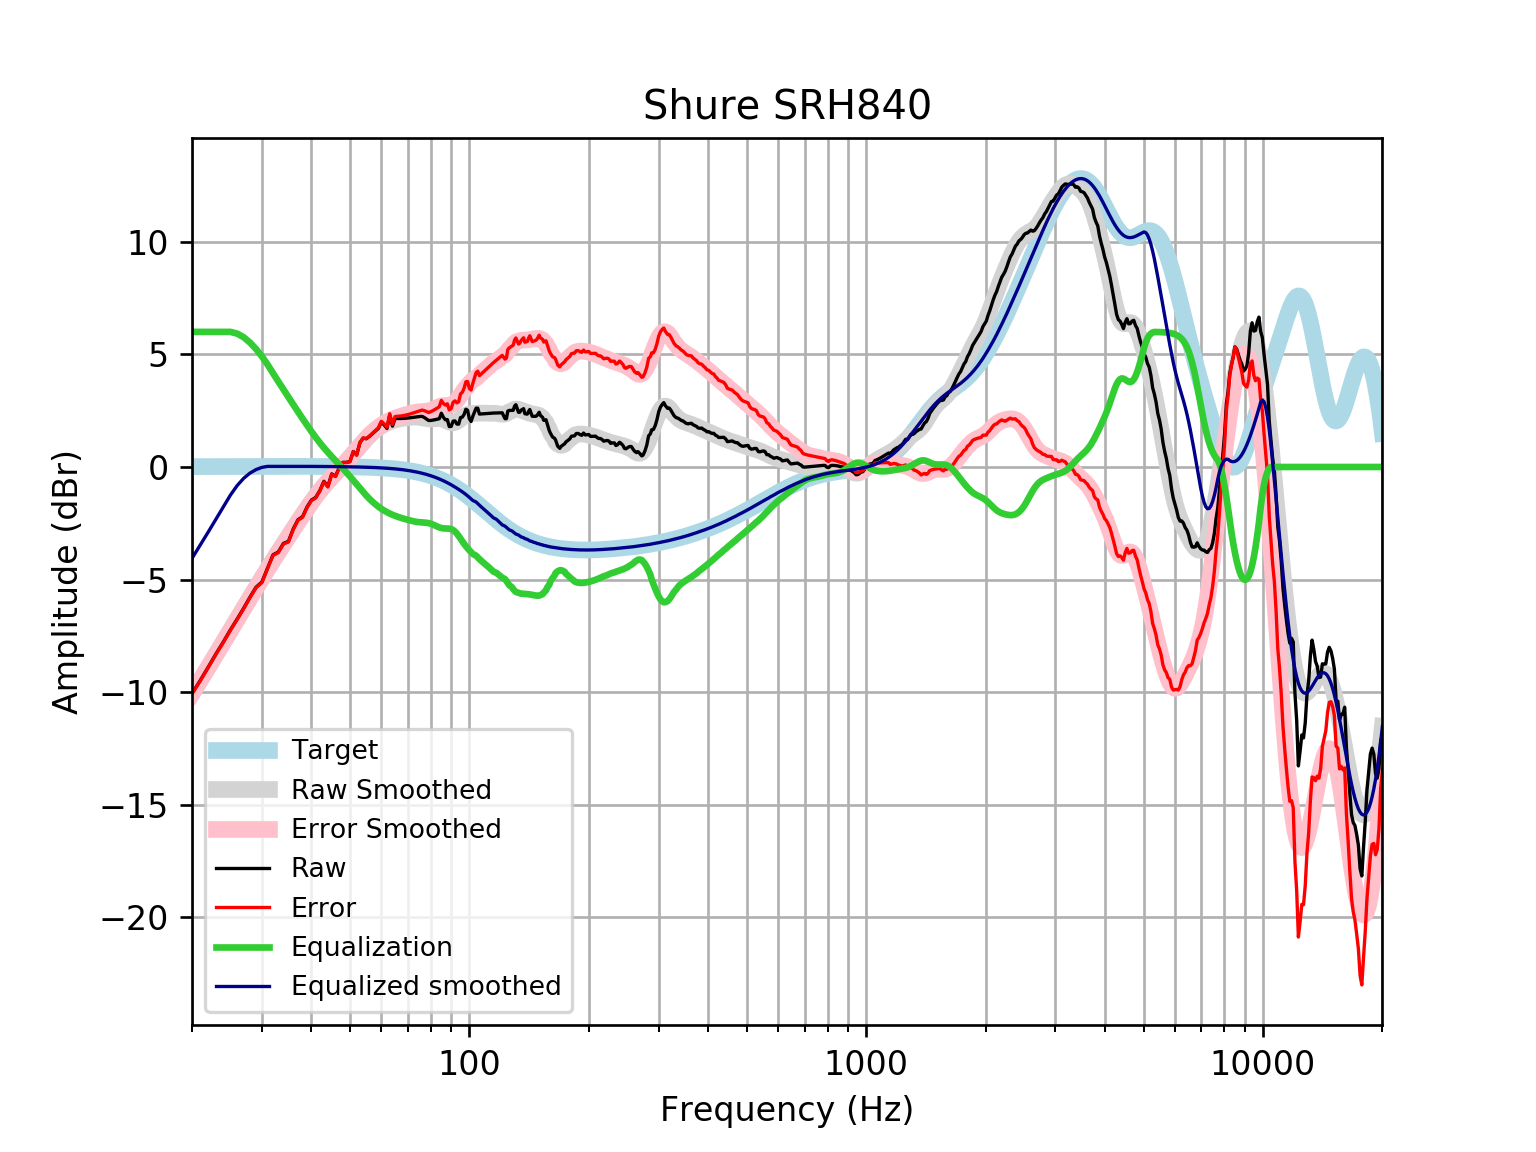

The data file committed next to this chart (first rows):
frequency, raw, error, smoothed, error_smoothed, equalization, equalized_raw, equalized_smoothed, target
20, -10.06, -10.08, -10.06, -10.08, 6, -4.06, -4.061, 0.01648
21, -9.468, -9.486, -9.457, -9.475, 6.0, -3.468, -3.457, 0.01765
22, -8.873, -8.892, -8.874, -8.892, 6, -2.873, -2.874, 0.01876
23, -8.291, -8.31, -8.311, -8.33, 6, -2.291, -2.311, 0.01983
24, -7.763, -7.784, -7.768, -7.789, 6, -1.763, -1.768, 0.02084
25, -7.23, -7.252, -7.246, -7.267, 6, -1.23, -1.246, 0.02179
26, -6.749, -6.772, -6.743, -6.766, 5.921, -0.8279, -0.822, 0.02269
27, -6.268, -6.292, -6.261, -6.285, 5.76, -0.5082, -0.5008, 0.02353
28, -5.781, -5.805, -5.798, -5.823, 5.526, -0.255, -0.2723, 0.02431
29, -5.339, -5.364, -5.355, -5.38, 5.239, -0.1, -0.1153, 0.02502
30, -5.109, -5.135, -4.931, -4.956, 4.913, -0.1958, -0.01729, 0.02566
31, -4.496, -4.522, -4.525, -4.552, 4.552, 0.05618, 0.02623, 0.02622
32, -3.901, -3.927, -4.139, -4.166, 4.166, 0.2648, 0.02668, 0.02668
33, -3.777, -3.804, -3.769, -3.796, 3.796, 0.01971, 0.02704, 0.02704
34, -3.393, -3.42, -3.415, -3.442, 3.442, 0.04874, 0.02728, 0.02728
35, -3.303, -3.33, -3.073, -3.1, 3.1, -0.2024, 0.0274, 0.0274
36, -2.747, -2.774, -2.743, -2.771, 2.771, 0.02396, 0.02739, 0.02739
37, -2.34, -2.367, -2.425, -2.452, 2.452, 0.1118, 0.02723, 0.02723
38, -2.205, -2.231, -2.118, -2.145, 2.145, -0.05943, 0.02691, 0.02692
39, -1.774, -1.8, -1.826, -1.852, 1.852, 0.07814, 0.02643, 0.02644
40, -1.467, -1.493, -1.549, -1.575, 1.575, 0.1082, 0.02578, 0.02579
41, -1.353, -1.378, -1.291, -1.316, 1.316, -0.03669, 0.02495, 0.02496
42, -1.045, -1.069, -1.052, -1.076, 1.076, 0.03098, 0.02393, 0.02393
43, -0.6354, -0.6581, -0.8328, -0.8555, 0.8555, 0.2201, 0.02272, 0.02272
44, -0.8659, -0.8872, -0.6303, -0.6516, 0.6516, -0.2143, 0.0213, 0.0213
45, -0.3059, -0.3255, -0.4419, -0.4616, 0.4616, 0.1557, 0.01968, 0.01967
46, -0.408, -0.4258, -0.2636, -0.2814, 0.2814, -0.1265, 0.01785, 0.01783
47, -0.02598, -0.04175, -0.09112, -0.1069, 0.1069, 0.08094, 0.01579, 0.01577
48, 0.2061, 0.1926, 0.0793, 0.06579, -0.06579, 0.1403, 0.0135, 0.01347
49, 0.206, 0.1951, 0.2504, 0.2395, -0.2395, -0.03347, 0.01097, 0.01094
50, 0.2413, 0.2332, 0.4235, 0.4153, -0.4153, -0.174, 0.008186, 0.008144
51, 0.689, 0.6839, 0.5982, 0.593, -0.593, 0.09592, 0.005126, 0.00508
52, 0.5306, 0.5288, 0.7723, 0.7705, -0.7705, -0.24, 0.001774, 0.001724
53, 1.083, 1.085, 0.9428, 0.9447, -0.9447, 0.1387, -0.001894, -0.001946
54, 1.281, 1.287, 1.106, 1.112, -1.112, 0.1694, -0.005905, -0.005958
55, 1.255, 1.265, 1.259, 1.269, -1.269, -0.01429, -0.01029, -0.01034
56, 1.36, 1.375, 1.398, 1.413, -1.413, -0.05345, -0.01508, -0.01514
57, 1.48, 1.501, 1.523, 1.544, -1.544, -0.06336, -0.02033, -0.02038
58, 1.598, 1.624, 1.634, 1.66, -1.66, -0.06229, -0.02607, -0.02611
59, 1.712, 1.745, 1.73, 1.763, -1.763, -0.05054, -0.03234, -0.03238
60, 1.99, 2.03, 1.815, 1.854, -1.854, 0.1367, -0.03921, -0.03925
61, 1.871, 1.917, 1.887, 1.934, -1.934, -0.06353, -0.04672, -0.04675
62, 1.71, 1.765, 1.95, 2.005, -2.005, -0.2949, -0.05494, -0.05496
63, 2.302, 2.366, 2.004, 2.067, -2.067, 0.2341, -0.06392, -0.06393
64, 1.816, 1.89, 2.049, 2.122, -2.122, -0.3058, -0.07372, -0.07373
65, 2.156, 2.24, 2.086, 2.17, -2.17, -0.01465, -0.0844, -0.08441
66, 2.153, 2.249, 2.116, 2.212, -2.212, -0.05906, -0.09604, -0.09603
67, 2.153, 2.262, 2.141, 2.25, -2.25, -0.09699, -0.1087, -0.1087
68, 2.156, 2.278, 2.162, 2.285, -2.285, -0.1287, -0.1224, -0.1224
69, 2.163, 2.3, 2.18, 2.317, -2.317, -0.1545, -0.1372, -0.1372
70, 2.173, 2.326, 2.195, 2.348, -2.348, -0.1752, -0.1533, -0.1533
71, 2.187, 2.357, 2.207, 2.378, -2.378, -0.1911, -0.1706, -0.1706
72, 2.202, 2.391, 2.215, 2.404, -2.404, -0.2024, -0.1892, -0.1892
73, 2.217, 2.426, 2.217, 2.427, -2.427, -0.2093, -0.2092, -0.2092
74, 2.231, 2.462, 2.213, 2.443, -2.443, -0.2124, -0.2306, -0.2305
75, 2.242, 2.495, 2.201, 2.455, -2.455, -0.213, -0.2535, -0.2534
76, 2.249, 2.527, 2.184, 2.462, -2.462, -0.2129, -0.2778, -0.2778
77, 2.198, 2.502, 2.164, 2.468, -2.468, -0.2697, -0.3037, -0.3037
78, 2.128, 2.459, 2.146, 2.477, -2.477, -0.3499, -0.3312, -0.3312
79, 2.06, 2.42, 2.134, 2.494, -2.494, -0.4342, -0.3604, -0.3603
... 553 more rows
